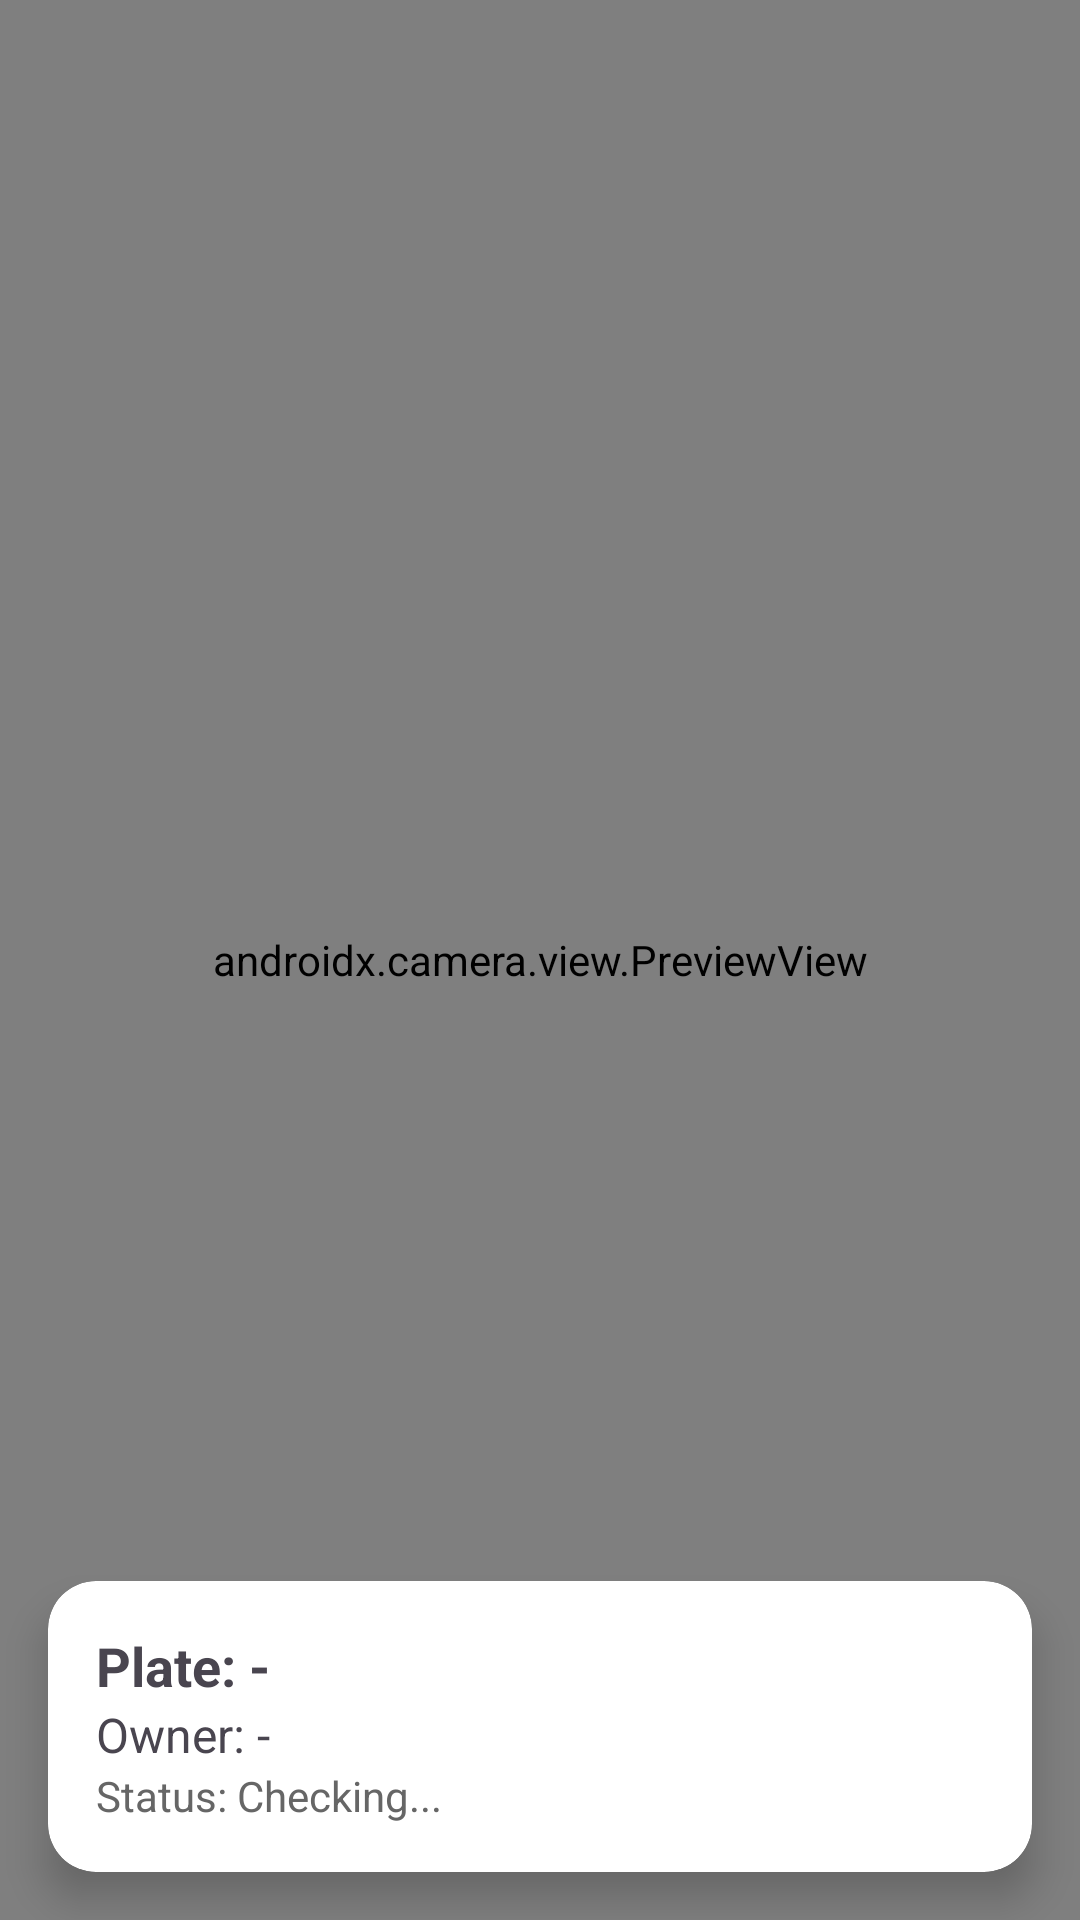

Write the Android layout XML for this screen, with the resource values it uses.
<!-- AndroidManifest.xml: application theme Theme.FYProject -->
<!-- res/layout/fragment_admin_ocr_scan.xml -->
<?xml version="1.0" encoding="utf-8"?>
<androidx.constraintlayout.widget.ConstraintLayout xmlns:android="http://schemas.android.com/apk/res/android"
    xmlns:app="http://schemas.android.com/apk/res-auto"
    xmlns:tools="http://schemas.android.com/tools"
    android:layout_width="match_parent"
    android:layout_height="match_parent">

    

    

    <androidx.camera.view.PreviewView
        android:id="@+id/previewView"
        android:layout_width="0dp"
        android:layout_height="0dp"
        android:scaleType="fitCenter"
        app:layout_constraintBottom_toBottomOf="parent"
        app:layout_constraintEnd_toEndOf="parent"
        app:layout_constraintHorizontal_bias="0.0"
        app:layout_constraintStart_toStartOf="parent"
        app:layout_constraintTop_toTopOf="parent"
        app:layout_constraintVertical_bias="0.0" />

    <androidx.cardview.widget.CardView
        android:id="@+id/cardMatchedInfo"
        android:layout_width="0dp"
        android:layout_height="wrap_content"
        android:layout_margin="16dp"
        app:cardCornerRadius="16dp"
        app:cardElevation="8dp"
        app:layout_constraintBottom_toBottomOf="parent"
        app:layout_constraintEnd_toEndOf="parent"
        app:layout_constraintStart_toStartOf="parent">

        <LinearLayout
            android:layout_width="match_parent"
            android:layout_height="wrap_content"
            android:orientation="vertical"
            android:padding="16dp">

            <TextView
                android:id="@+id/tvPlateNumber"
                android:layout_width="wrap_content"
                android:layout_height="wrap_content"
                android:text="Plate: -"
                android:textSize="18sp"
                android:textStyle="bold" />


            <TextView
                android:id="@+id/tvOwnerName"
                android:layout_width="wrap_content"
                android:layout_height="wrap_content"
                android:text="Owner: -"
                android:textSize="16sp" />

            <TextView
                android:id="@+id/tvStatus"
                android:layout_width="wrap_content"
                android:layout_height="wrap_content"
                android:text="Status: Checking..."
                android:textColor="#666"
                android:textSize="14sp" />

        </LinearLayout>
    </androidx.cardview.widget.CardView>

</androidx.constraintlayout.widget.ConstraintLayout>
<!-- resources referenced by this layout -->
<resources>
  <style name="Theme.FYProject" parent="Base.Theme.FYProject" />
  <style name="Base.Theme.FYProject" parent="Theme.Material3.DayNight.NoActionBar">
          
          
      </style>
</resources>
